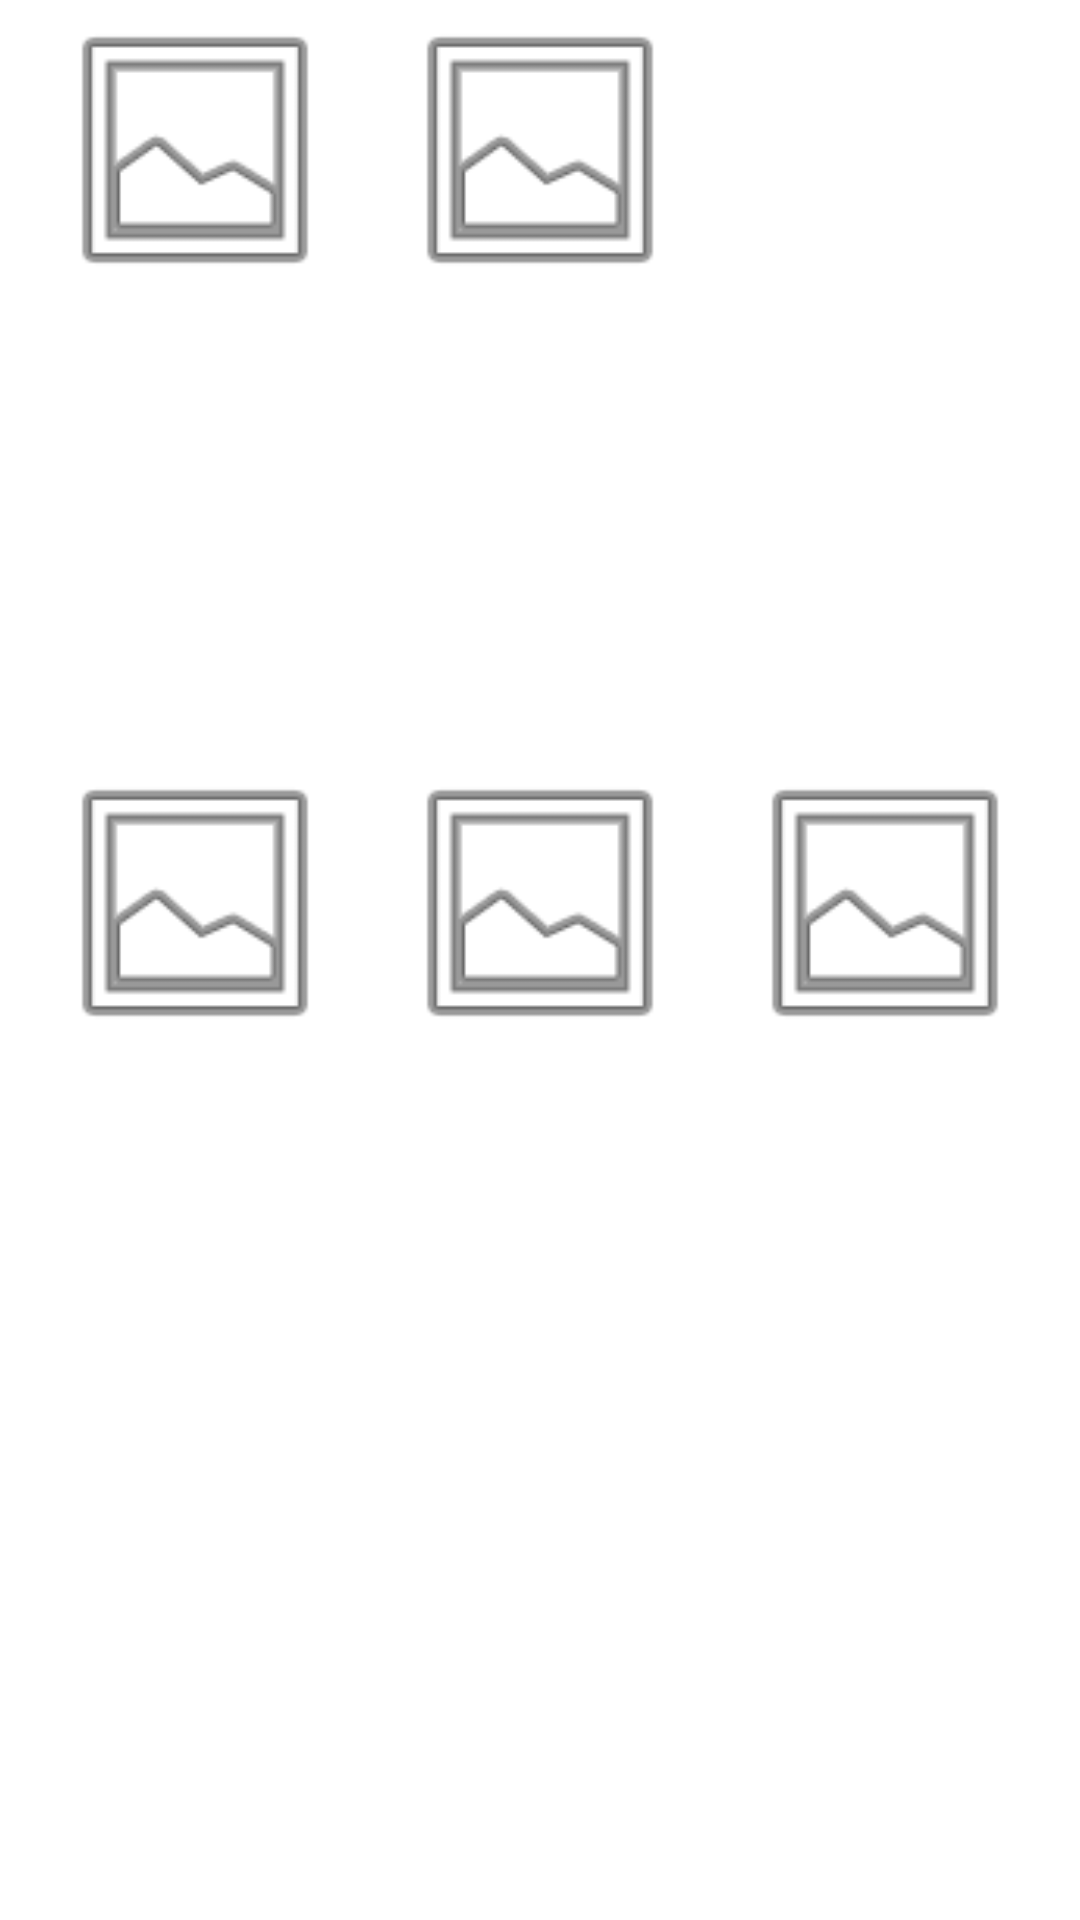

The Android layout XML behind this screen, and the referenced resources:
<!-- AndroidManifest.xml: application theme Theme.sfmanager -->
<!-- res/layout/fragment_main.xml -->
<?xml version="1.0" encoding="utf-8"?>
<androidx.constraintlayout.widget.ConstraintLayout xmlns:android="http://schemas.android.com/apk/res/android"
    xmlns:app="http://schemas.android.com/apk/res-auto"
    xmlns:tools="http://schemas.android.com/tools"
    android:id="@+id/nestedScrollView"
    android:layout_width="match_parent"
    android:layout_height="match_parent"
    tools:context=".fragments.MainFragment">

    <androidx.constraintlayout.widget.ConstraintLayout
        android:id="@+id/constraintLayout"
        android:layout_width="match_parent"
        android:layout_height="match_parent"
        app:layout_constraintBottom_toBottomOf="parent"
        app:layout_constraintEnd_toEndOf="parent"
        app:layout_constraintStart_toStartOf="parent"
        app:layout_constraintTop_toTopOf="parent">

        <include
            android:id="@+id/frExplorer"
            layout="@layout/item_main"
            android:layout_width="wrap_content"
            android:layout_height="wrap_content"
            app:layout_constraintEnd_toStartOf="@+id/frDownload"
            app:layout_constraintStart_toStartOf="parent" />

        <include
            android:id="@+id/frDownload"
            layout="@layout/item_main"
            android:layout_width="wrap_content"
            android:layout_height="wrap_content"
            app:layout_constraintEnd_toEndOf="parent"
            app:layout_constraintStart_toStartOf="parent" />

        <include
            android:id="@+id/frImage"
            layout="@layout/item_main"
            android:layout_width="wrap_content"
            android:layout_height="wrap_content"
            app:layout_constraintBottom_toTopOf="@+id/textView5"
            app:layout_constraintEnd_toStartOf="@+id/frVideo"
            app:layout_constraintStart_toStartOf="parent"
            app:layout_constraintTop_toTopOf="parent" />

        <include
            android:id="@+id/frVideo"
            layout="@layout/item_main"
            android:layout_width="wrap_content"
            android:layout_height="wrap_content"
            app:layout_constraintBottom_toTopOf="@+id/textView5"
            app:layout_constraintEnd_toEndOf="parent"
            app:layout_constraintStart_toStartOf="parent"
            app:layout_constraintTop_toTopOf="parent" />

        <include
            android:id="@+id/frAudio"
            layout="@layout/item_main"
            android:layout_width="wrap_content"
            android:layout_height="wrap_content"
            app:layout_constraintBottom_toTopOf="@+id/textView5"
            app:layout_constraintEnd_toEndOf="parent"
            app:layout_constraintStart_toEndOf="@+id/frVideo"
            app:layout_constraintTop_toTopOf="parent" />

        <Button
            android:id="@+id/btnExplorer"
            android:layout_width="wrap_content"
            android:layout_height="wrap_content"
            android:text="Память/nустройства"
            android:visibility="gone"
            app:layout_constraintBottom_toTopOf="@+id/btnImages"
            app:layout_constraintEnd_toStartOf="@+id/btnDownload"
            app:layout_constraintStart_toStartOf="parent"
            app:layout_constraintTop_toTopOf="parent" />

        <Button
            android:id="@+id/btnDownload"
            android:layout_width="wrap_content"
            android:layout_height="wrap_content"
            android:text="Загрузки"
            android:visibility="gone"
            app:layout_constraintBottom_toTopOf="@+id/imageButton5"
            app:layout_constraintEnd_toEndOf="parent"
            app:layout_constraintStart_toStartOf="parent"
            app:layout_constraintTop_toTopOf="parent" />

        <Button
            android:id="@+id/imageButton3"
            android:layout_width="wrap_content"
            android:layout_height="wrap_content"
            android:visibility="gone"
            app:layout_constraintBottom_toTopOf="@+id/imageButton6"
            app:layout_constraintEnd_toEndOf="parent"
            app:layout_constraintStart_toEndOf="@+id/btnDownload"
            app:layout_constraintTop_toTopOf="parent" />

        <Button
            android:id="@+id/btnImages"
            android:layout_width="wrap_content"
            android:layout_height="wrap_content"
            android:text="Изображения"
            android:visibility="gone"
            app:layout_constraintBottom_toBottomOf="parent"
            app:layout_constraintEnd_toStartOf="@+id/btnDownload"
            app:layout_constraintStart_toStartOf="parent"
            app:layout_constraintTop_toTopOf="parent" />

        <Button
            android:id="@+id/imageButton5"
            android:layout_width="wrap_content"
            android:layout_height="wrap_content"
            android:text="Видео"
            android:visibility="gone"
            app:layout_constraintBottom_toBottomOf="parent"
            app:layout_constraintEnd_toEndOf="parent"
            app:layout_constraintStart_toStartOf="parent"
            app:layout_constraintTop_toTopOf="parent" />

        <Button
            android:id="@+id/imageButton6"
            android:layout_width="wrap_content"
            android:layout_height="wrap_content"
            android:text="Аудио"
            android:visibility="gone"
            app:layout_constraintBottom_toBottomOf="parent"
            app:layout_constraintEnd_toEndOf="parent"
            app:layout_constraintStart_toEndOf="@+id/btnDownload"
            app:layout_constraintTop_toTopOf="parent" />

        <Button
            android:id="@+id/imageButton7"
            android:layout_width="wrap_content"
            android:layout_height="wrap_content"
            android:text="Облако"
            android:visibility="gone"
            app:layout_constraintBottom_toBottomOf="parent"
            app:layout_constraintEnd_toStartOf="@+id/btnDownload"
            app:layout_constraintStart_toStartOf="parent"
            app:layout_constraintTop_toBottomOf="@+id/imageButton5" />

        <Button
            android:id="@+id/imageButton8"
            android:layout_width="wrap_content"
            android:layout_height="wrap_content"
            android:visibility="gone"
            app:layout_constraintBottom_toBottomOf="parent"
            app:layout_constraintEnd_toEndOf="parent"
            app:layout_constraintStart_toStartOf="parent"
            app:layout_constraintTop_toBottomOf="@+id/imageButton5" />

        <Button
            android:id="@+id/imageButton9"
            android:layout_width="wrap_content"
            android:layout_height="wrap_content"
            android:text="Удалённый ПК"
            android:visibility="gone"
            app:layout_constraintBottom_toBottomOf="parent"
            app:layout_constraintEnd_toEndOf="parent"
            app:layout_constraintStart_toEndOf="@+id/btnDownload"
            app:layout_constraintTop_toBottomOf="@+id/imageButton6" />

        <TextView
            android:id="@+id/textView5"
            android:layout_width="wrap_content"
            android:layout_height="wrap_content"
            android:text="TextView"
            android:visibility="gone"
            app:layout_constraintBottom_toTopOf="@+id/textView4"
            app:layout_constraintEnd_toEndOf="parent"
            app:layout_constraintStart_toStartOf="parent" />

        <TextView
            android:id="@+id/textView4"
            android:layout_width="wrap_content"
            android:layout_height="wrap_content"
            android:text="TextView"
            android:visibility="gone"
            app:layout_constraintBottom_toTopOf="@+id/textView3"
            app:layout_constraintEnd_toEndOf="parent"
            app:layout_constraintStart_toStartOf="parent" />

        <TextView
            android:id="@+id/textView3"
            android:layout_width="wrap_content"
            android:layout_height="wrap_content"
            android:text="TextView"
            android:visibility="gone"
            app:layout_constraintBottom_toTopOf="@+id/textView2"
            app:layout_constraintEnd_toEndOf="parent"
            app:layout_constraintStart_toStartOf="parent" />

        <TextView
            android:id="@+id/textView2"
            android:layout_width="wrap_content"
            android:layout_height="wrap_content"
            android:text="TextView"
            android:visibility="gone"
            app:layout_constraintBottom_toBottomOf="parent"
            app:layout_constraintEnd_toEndOf="parent"
            app:layout_constraintStart_toStartOf="parent" />
    </androidx.constraintlayout.widget.ConstraintLayout>
</androidx.constraintlayout.widget.ConstraintLayout>
<!-- res/layout/item_main.xml (included above) -->
<?xml version="1.0" encoding="utf-8"?>
<androidx.constraintlayout.widget.ConstraintLayout xmlns:android="http://schemas.android.com/apk/res/android"
    xmlns:app="http://schemas.android.com/apk/res-auto"
    android:layout_width="wrap_content"
    android:layout_height="wrap_content">

    <ImageView
        android:id="@+id/iv"
        android:layout_width="100dp"
        android:layout_height="100dp"
        app:layout_constraintEnd_toEndOf="parent"
        app:layout_constraintStart_toStartOf="parent"
        app:layout_constraintTop_toTopOf="parent"
        app:srcCompat="@android:drawable/ic_menu_gallery" />

    <TextView
        android:id="@+id/tvName"
        android:layout_width="wrap_content"
        android:layout_height="wrap_content"
        android:text=""
        android:textStyle="bold"
        app:layout_constraintEnd_toEndOf="parent"
        app:layout_constraintStart_toStartOf="parent"
        app:layout_constraintTop_toBottomOf="@+id/iv" />

    <TextView
        android:id="@+id/tvSize"
        android:layout_width="wrap_content"
        android:layout_height="wrap_content"
        android:text=""
        app:layout_constraintEnd_toEndOf="parent"
        app:layout_constraintStart_toStartOf="parent"
        app:layout_constraintTop_toBottomOf="@+id/tvName" />
</androidx.constraintlayout.widget.ConstraintLayout>
<!-- resources referenced by this layout -->
<resources>
  <style name="Theme.sfmanager" parent="Theme.MaterialComponents.DayNight.NoActionBar">
          
          <item name="colorPrimary">@color/purple_500</item>
          <item name="colorPrimaryVariant">@color/purple_700</item>
          <item name="colorOnPrimary">@color/white</item>
          
          <item name="colorSecondary">@color/teal_200</item>
          <item name="colorSecondaryVariant">@color/teal_700</item>
          <item name="colorOnSecondary">@color/black</item>
          
          <item name="android:statusBarColor">?attr/colorPrimaryVariant</item>
          <item name="android:textColor">@color/black</item>
          
      </style>
  <color name="purple_500">#FF4D97EC</color>
  <color name="purple_700">#FF3D87DC</color>
  <color name="white">#FFFFFFFF</color>
  <color name="teal_200">#FF03DAC5</color>
  <color name="teal_700">#FF018786</color>
  <color name="black">#FF000000</color>
</resources>
